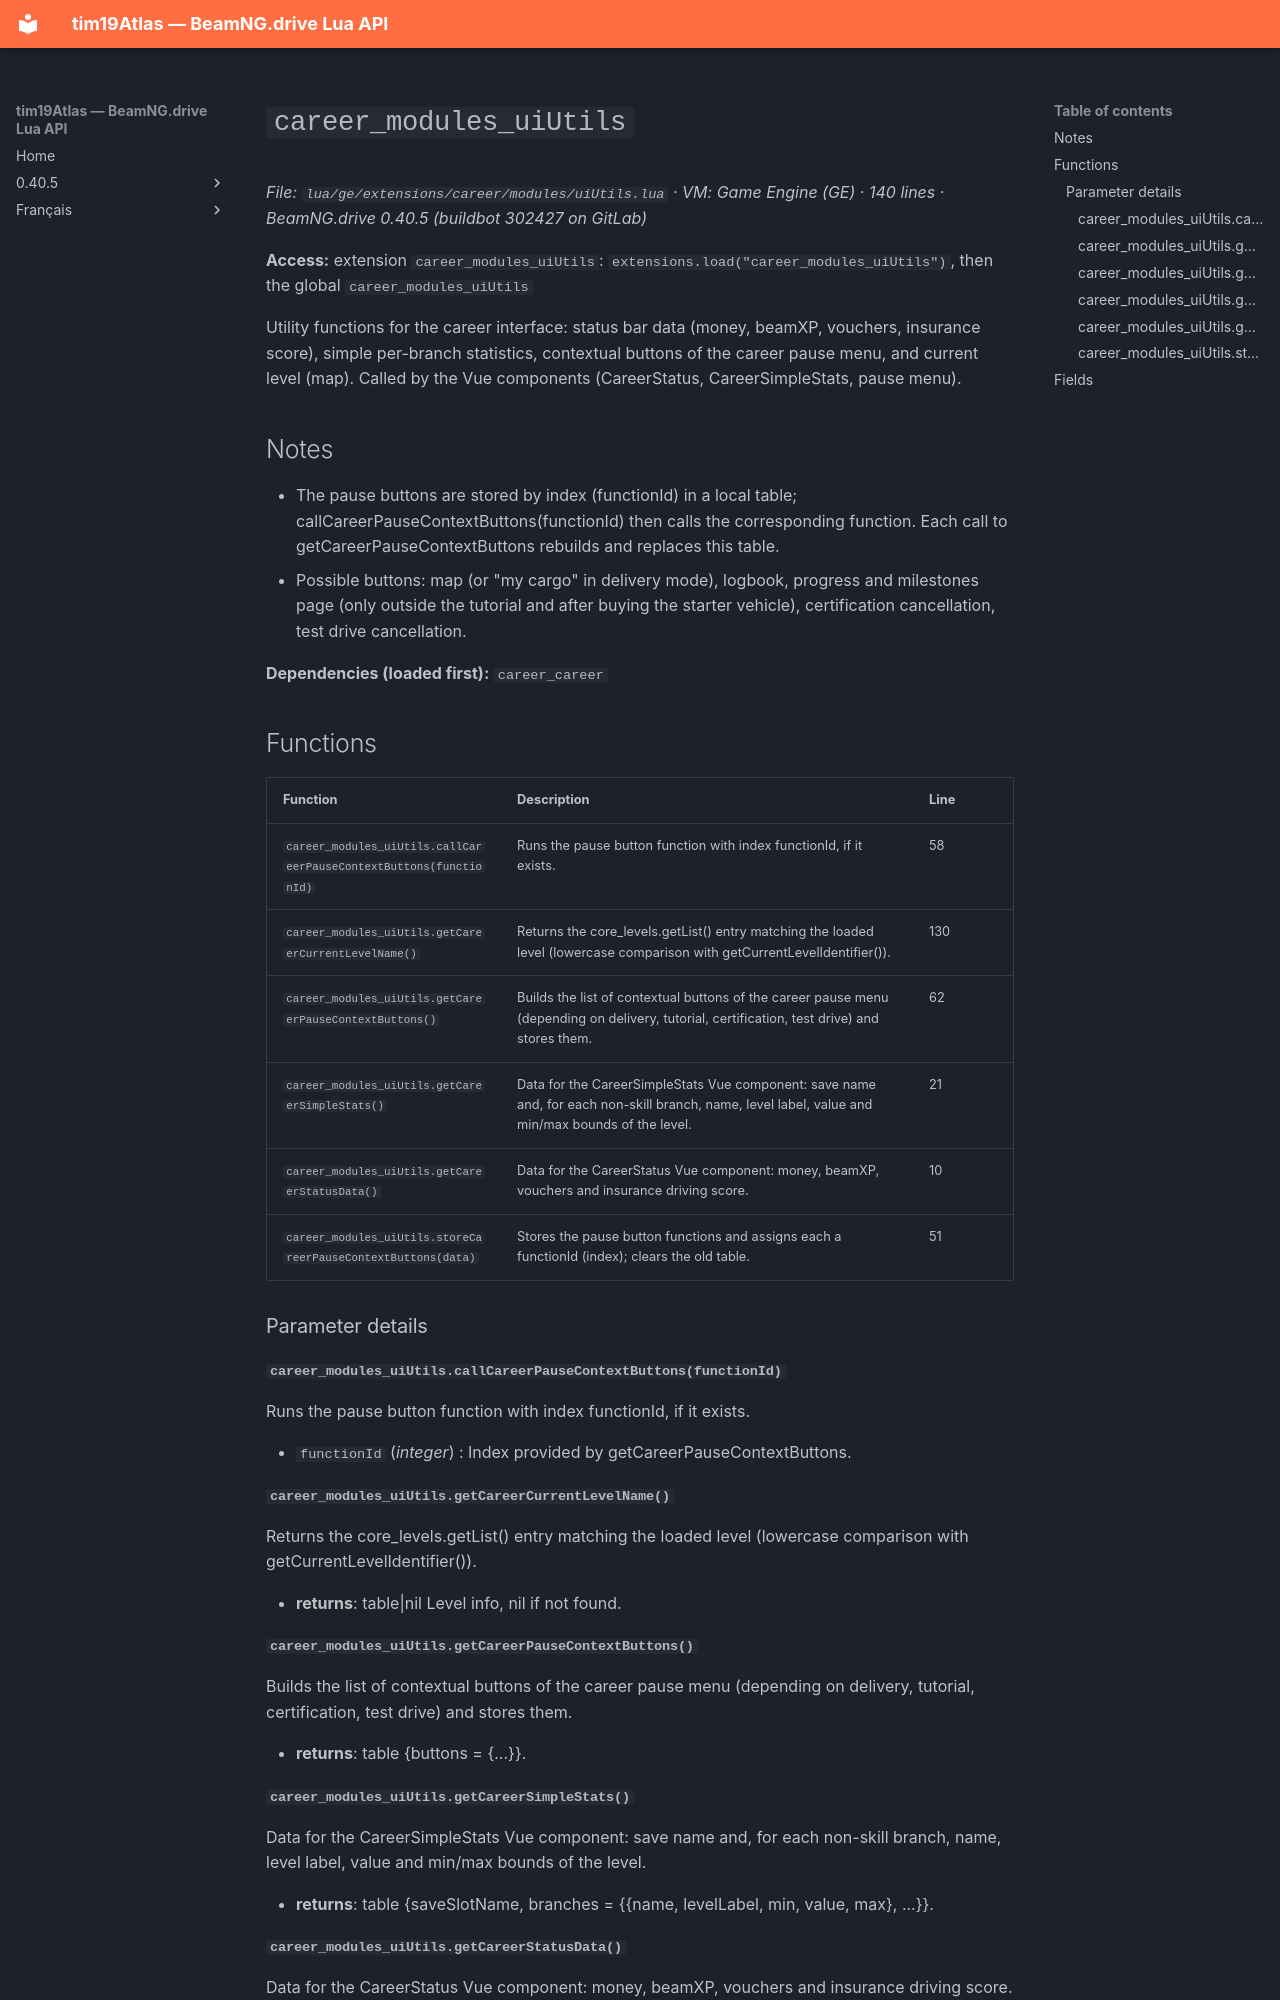

repository: Tim0219800/beamng-lua-atlas · page: 0.40.5/ge/extensions/career/modules/uiUtils.html · generator: mkdocs

# `career_modules_uiUtils`

*File: `lua/ge/extensions/career/modules/uiUtils.lua` · VM: Game Engine (GE) · 140 lines · BeamNG.drive 0.40.5 (buildbot 302427 on GitLab)*

**Access:** extension `career_modules_uiUtils`: `extensions.load("career_modules_uiUtils")`, then the global `career_modules_uiUtils`

Utility functions for the career interface: status bar data (money, beamXP, vouchers, insurance score), simple per-branch statistics, contextual buttons of the career pause menu, and current level (map). Called by the Vue components (CareerStatus, CareerSimpleStats, pause menu).

## Notes

- The pause buttons are stored by index (functionId) in a local table; callCareerPauseContextButtons(functionId) then calls the corresponding function. Each call to getCareerPauseContextButtons rebuilds and replaces this table.
- Possible buttons: map (or "my cargo" in delivery mode), logbook, progress and milestones page (only outside the tutorial and after buying the starter vehicle), certification cancellation, test drive cancellation.

**Dependencies (loaded first):** `career_career`

## Functions

| Function | Description | Line |
|---|---|---|
| `career_modules_uiUtils.callCareerPauseContextButtons(functionId)` | Runs the pause button function with index functionId, if it exists. | 58 |
| `career_modules_uiUtils.getCareerCurrentLevelName()` | Returns the core_levels.getList() entry matching the loaded level (lowercase comparison with getCurrentLevelIdentifier()). | 130 |
| `career_modules_uiUtils.getCareerPauseContextButtons()` | Builds the list of contextual buttons of the career pause menu (depending on delivery, tutorial, certification, test drive) and stores them. | 62 |
| `career_modules_uiUtils.getCareerSimpleStats()` | Data for the CareerSimpleStats Vue component: save name and, for each non-skill branch, name, level label, value and min/max bounds of the level. | 21 |
| `career_modules_uiUtils.getCareerStatusData()` | Data for the CareerStatus Vue component: money, beamXP, vouchers and insurance driving score. | 10 |
| `career_modules_uiUtils.storeCareerPauseContextButtons(data)` | Stores the pause button functions and assigns each a functionId (index); clears the old table. | 51 |

### Parameter details

#### `career_modules_uiUtils.callCareerPauseContextButtons(functionId)`

Runs the pause button function with index functionId, if it exists.

- `functionId` (*integer*) : Index provided by getCareerPauseContextButtons.

#### `career_modules_uiUtils.getCareerCurrentLevelName()`

Returns the core_levels.getList() entry matching the loaded level (lowercase comparison with getCurrentLevelIdentifier()).

- **returns**: table|nil Level info, nil if not found.

#### `career_modules_uiUtils.getCareerPauseContextButtons()`

Builds the list of contextual buttons of the career pause menu (depending on delivery, tutorial, certification, test drive) and stores them.

- **returns**: table {buttons = {...}}.
